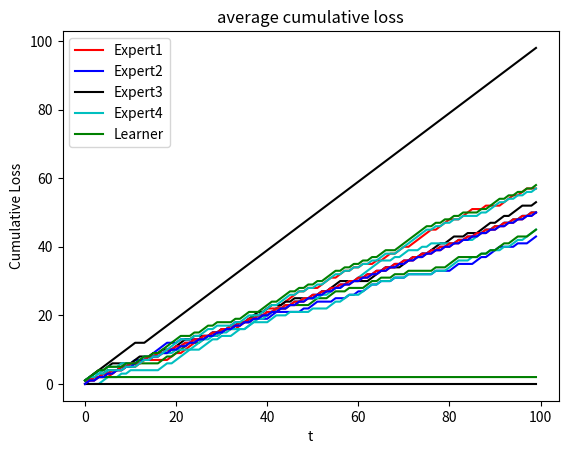
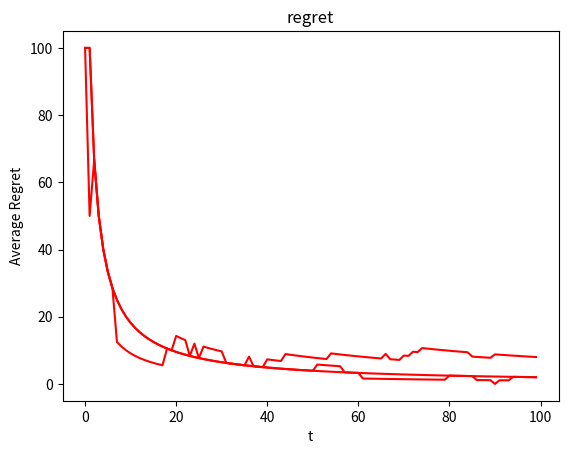

The matplotlib source for these figures, in order:
#!/usr/bin/env python
# coding: utf-8

# In[12]:


import matplotlib.pyplot as plt
import numpy as np
import random

def E1(t):
    return 1

def E2(t):
    return -1

def E3(t):
    if (t%2==0):
        return 1
    else:
        return -1

def SmartExpert(t, weather): #smart expert with three weather conditions leading to prediction of tartan win
    if t%2 != 0 and t%5==0:
        if weather=='sunny':
            return 1
        else:
            return -1
    if t%10 + t%3 < 9:
        if weather == 'cloudy':
            return 1
        else:
            return -1
        
    if (t%2 + t%5)%2==0:
        if weather == 'rainy':
            return -1
        else:
            return 1
    
    else:
        return -1
        
    
    
def stochastic(t):
    x= [-1,1]
    y= random.choice(x)
    return y

def deterministic(t):
    if t%2==0:
        return 1
    else:
        return -1
    
def adversarial(w,h):
    p = w.index(max(w))
    return -h[p]


def WMA(T, x):
    w = [1,1,1,1]
    #For Loss of Learner
    loss_algorithm = 0
    sum_loss = 0
    cum_loss = [0]*T

    #For Loss of Experts; cumulative loss is stored as list of lists
    loss_expert = [0]*4
    sum_loss_expert = [0]*4
    cum_loss_expert = [[0 for i in range (4)] for j in range(T)]
    n = 0.1

    #WEIGHTED MAJORITY ALGORITHM
    for t in range(T):
        weather = random.choice(['sunny','cloudy','rainy'])
        h = [E1(t),E2(t),E3(t), SmartExpert(t,weather)]
        y_pred = np.sign(np.dot(h,w))
        if x== adversarial:
            y_t = x(w,h)
        else:
            y_t= x(t)
       
        for i in range(4):
            w[i] = w[i]*(1-(n*(h[i]!=y_t)))

        #CALCULATE THE LEARNER'S CUMULATIVE LOSS
        loss_algorithm = 1 if y_pred!=y_t else 0
        sum_loss = sum_loss + loss_algorithm
        cum_loss[t] = sum_loss

        #CALCULATE EACH EXPERT'S CUMULATIVE LOSS
        for i in range(4):
            loss_expert[i] = 1 if h[i]!=y_t else 0

            sum_loss_expert[i] = sum_loss_expert[i] + loss_expert[i]
            cum_loss_expert[t][i] = sum_loss_expert[i]

    plot_loss(cum_loss, cum_loss_expert)
    plot_regret(cum_loss, cum_loss_expert,T)
    plt.show()

def plot_loss(cum_loss, cum_loss_expert):
    plt.figure(1)
   
    Expert1, = plt.plot([row[0] for row in cum_loss_expert],'r',label='Expert1')
    Expert2, = plt.plot([row[1] for row in cum_loss_expert],'b',label = 'Expert2')
    Expert3, = plt.plot([row[2] for row in cum_loss_expert],'k',label = 'Expert3')
    Expert4, = plt.plot([row[3] for row in cum_loss_expert],'c',label = 'Expert4')
   
    Learner, = plt.plot(cum_loss,'g',label = 'Learner')
    plt.legend([Expert1, Expert2, Expert3, Expert4, Learner],['Expert1','Expert2','Expert3','Expert4','Learner'])
    plt.xlabel('t')
    plt.ylabel('Cumulative Loss')
    plt.title('average cumulative loss')
 

def plot_regret(cum_loss,cum_loss_expert,T):
    
    best_loss_expert = [0]*T
    regret = [0]*T
    
    avg_regret = [0]*T
    
    for t in range(T):
        best_loss_expert[t] = min(cum_loss_expert[t])
        regret[t] = cum_loss[t] - best_loss_expert[t]
        
        avg_regret[t] = (100*regret[t])/(t+1)

   
    plt.figure(2)
    plt.plot(avg_regret,'r')
    plt.xlabel('t')
    plt.ylabel('Average Regret')
    plt.title('regret')
 


T = 100
print('stochastic \n')
WMA(T, stochastic)

print('deterministic \n')
WMA(T, deterministic)

print('adversarial \n')
WMA(T, adversarial)







